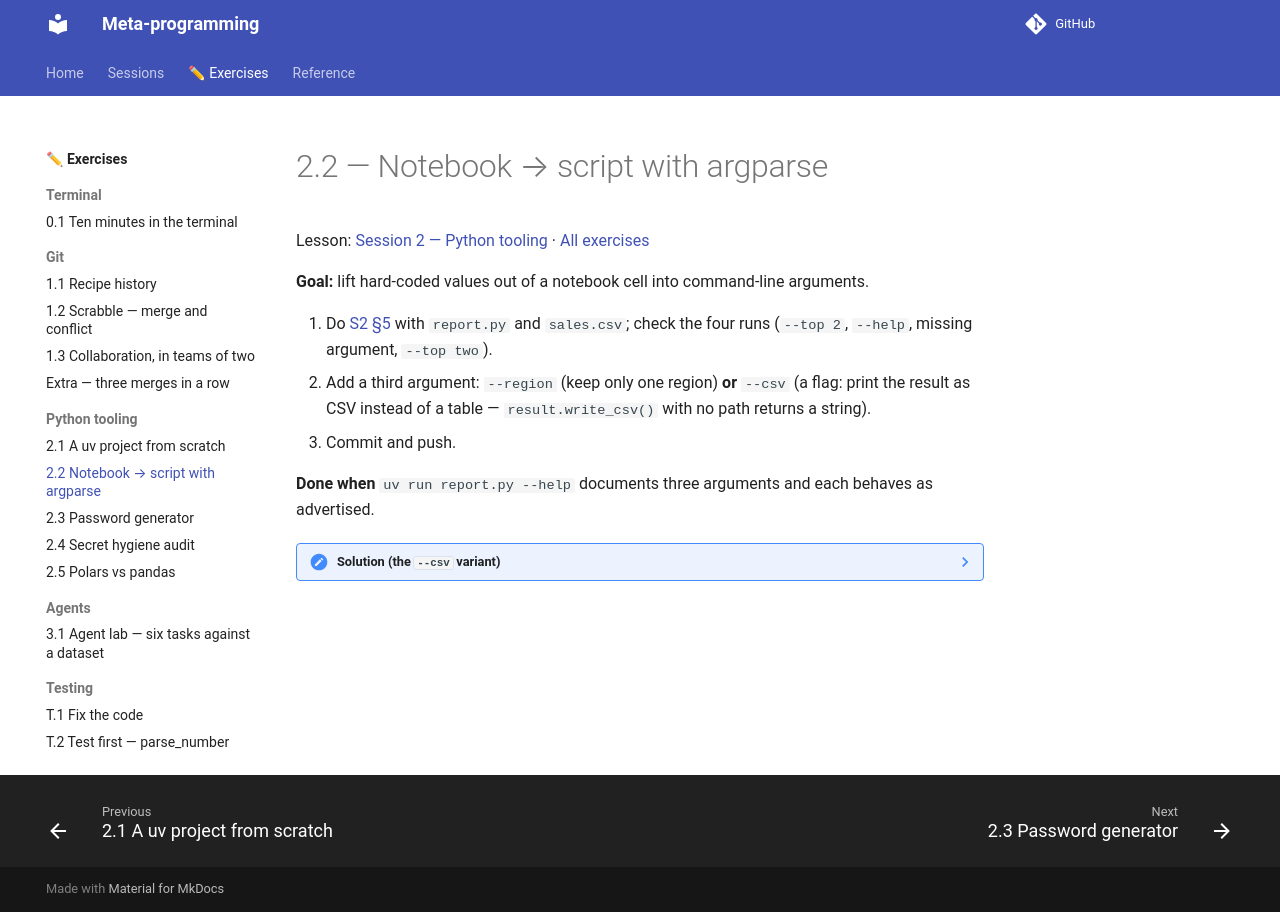

repository: KnuxV/cours-agents · page: exercises/argparse-script/index.html · generator: mkdocs

# 2.2 — Notebook → script with argparse

Lesson: [Session 2 — Python tooling](../sessions/s2.md) · [All exercises](index.md)

**Goal:** lift hard-coded values out of a notebook cell into command-line arguments.

1. Do [S2 §5](../sessions/s2.md#5-from-a-notebook-cell-to-a-script-with-arguments) with `report.py` and `sales.csv`; check the four runs (`--top 2`, `--help`, missing argument, `--top two`).
2. Add a third argument: `--region` (keep only one region) **or** `--csv` (a flag: print the result as CSV instead of a table — `result.write_csv()` with no path returns a string).
3. Commit and push.

**Done when** `uv run report.py --help` documents three arguments and each behaves as advertised.

??? note "Solution (the `--csv` variant)"
    Add one line to the parser and change the `print`:

    ```python
    parser.add_argument("--csv", action="store_true", help="print CSV instead of a table")
    ...
    if args.csv:
        print(result.write_csv(), end="")
    else:
        print(result)
    ```

    `action="store_true"` makes `--csv` a flag: `args.csv` is `False` unless the flag is present. Check: `uv run report.py sales.csv --top 2 --csv` prints `region,revenue` followed by two lines.
